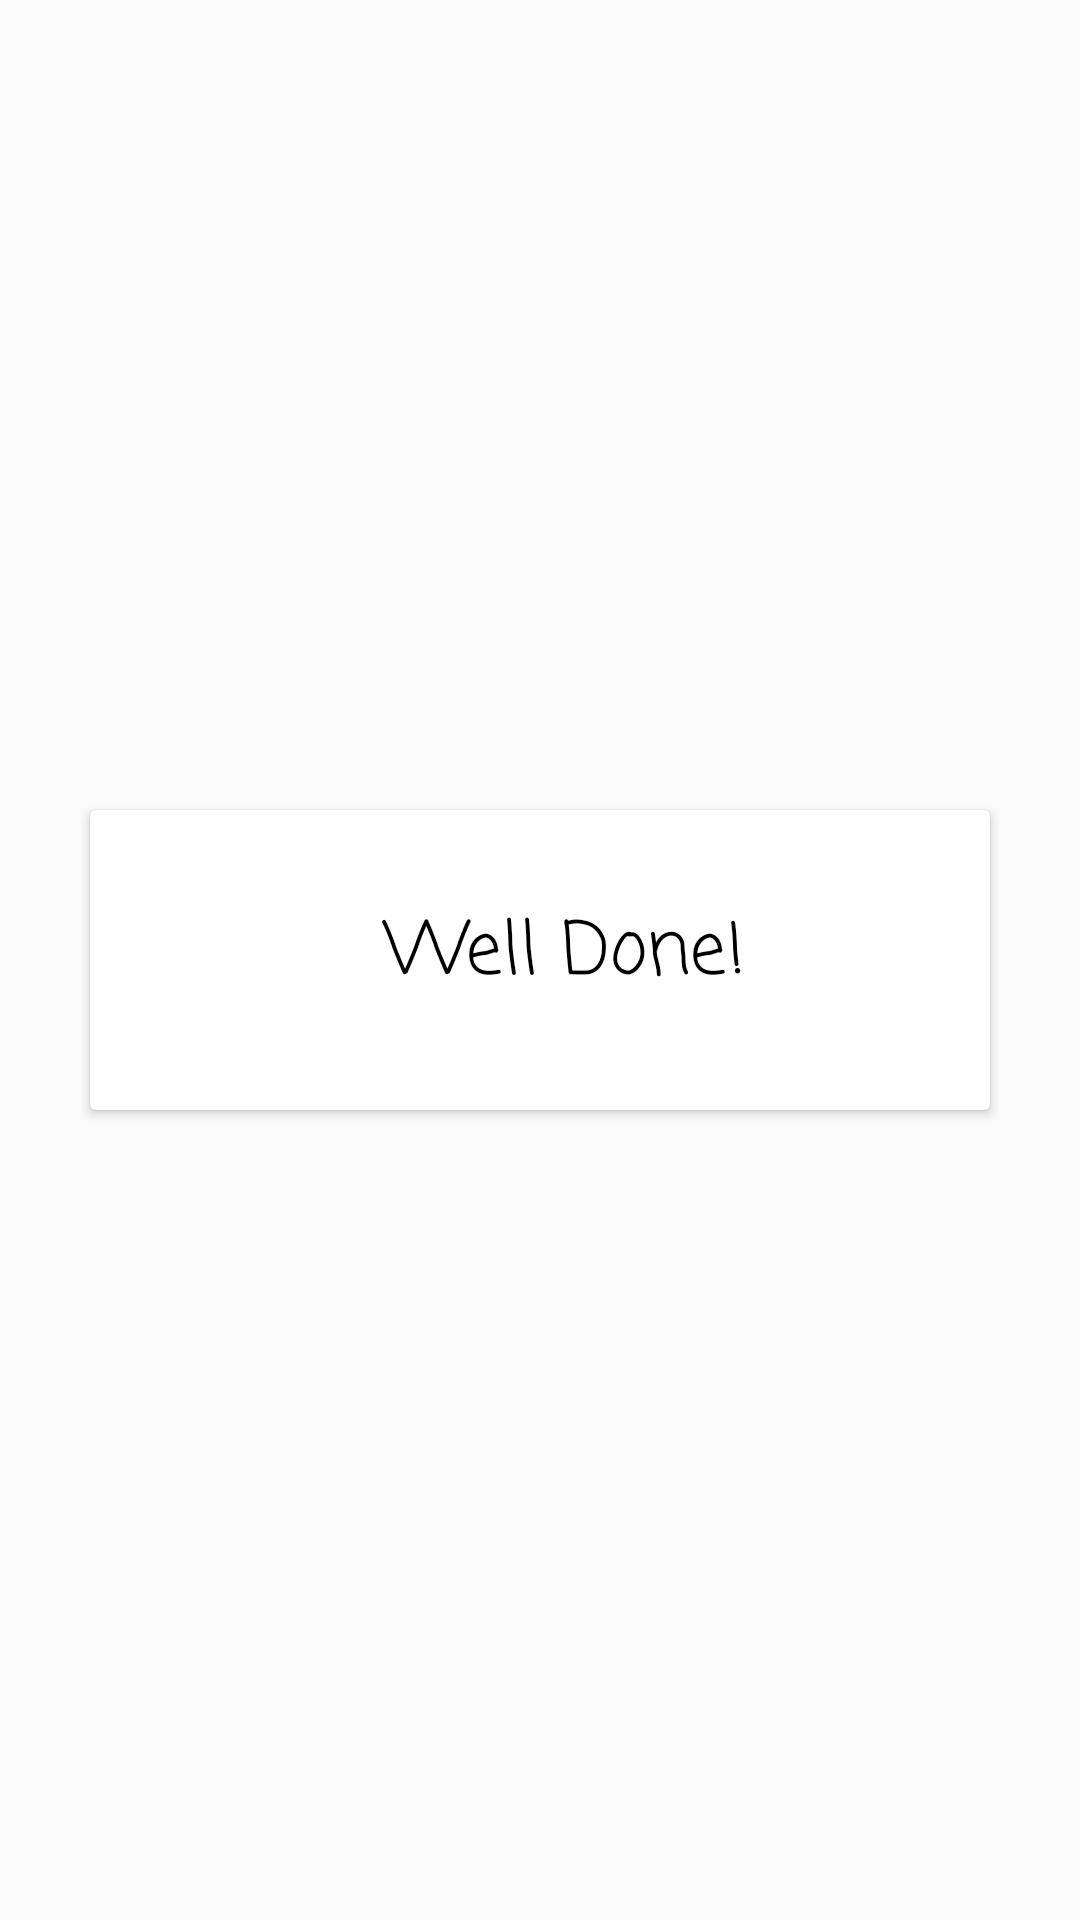

Here is an Android app screen rendered from its layout file. Give the layout XML and the strings, colors and styles it references.
<!-- AndroidManifest.xml: application theme AppTheme -->
<!-- res/layout/popup_message.xml -->
<androidx.constraintlayout.widget.ConstraintLayout xmlns:android="http://schemas.android.com/apk/res/android"
    xmlns:app="http://schemas.android.com/apk/res-auto"
    xmlns:tools="http://schemas.android.com/tools"
    android:id="@+id/linearLayout"
    android:layout_width="match_parent"
    android:layout_height="wrap_content">

    <androidx.cardview.widget.CardView
        android:layout_width="300dp"
        android:layout_height="100dp"
        app:layout_constraintBottom_toBottomOf="parent"
        app:layout_constraintEnd_toEndOf="parent"
        app:layout_constraintStart_toStartOf="parent"
        app:layout_constraintTop_toTopOf="parent">

        <TextView
            android:id="@+id/messageTextView"
            android:layout_width="317dp"
            android:layout_height="match_parent"
            android:layout_marginEnd="24dp"
            android:layout_marginBottom="4dp"
            android:fontFamily="casual"
            android:gravity="center"
            android:text="@string/well_done"
            android:textAlignment="center"
            android:textColor="#000"
            android:textSize="24sp" />
    </androidx.cardview.widget.CardView>

</androidx.constraintlayout.widget.ConstraintLayout>
<!-- resources referenced by this layout -->
<resources>
  <string name="well_done">Well Done!</string>
  <style name="AppTheme" parent="Theme.AppCompat.Light.NoActionBar">
          
          <item name="colorPrimary">@color/memorywhite</item>
          <item name="colorPrimaryDark">@color/memorywhite</item>
          <item name="colorAccent">@color/memorywhite</item>
      </style>
  <color name="memorywhite">#FFFFFF</color>
</resources>
